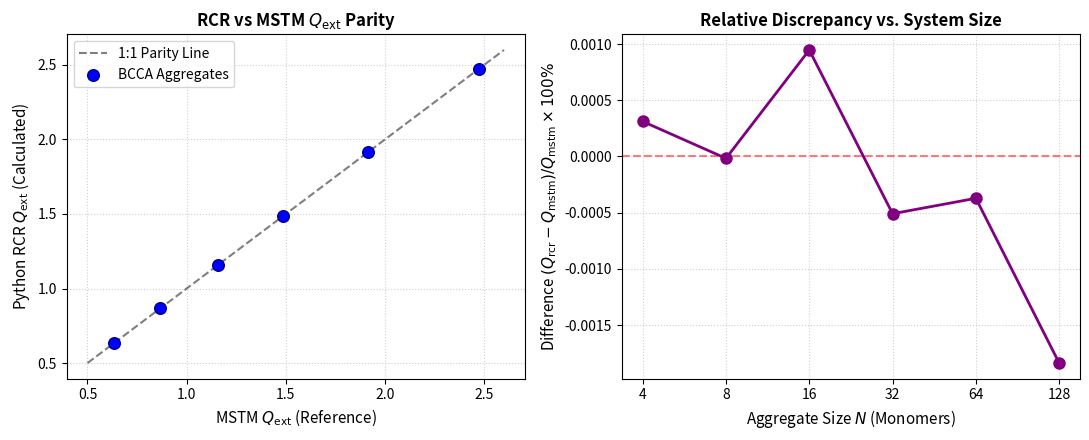

Recreate this plot in Python.
#!/usr/bin/env python3
"""Plot manuscript figures for the Optics Express paper from JSON result files."""

import os
import sys
import json
import argparse
import numpy as np
import matplotlib.pyplot as plt
from pathlib import Path


def save_png_and_pdf(fig, out_dir, stem):
    """Save a Matplotlib figure as high-resolution PNG and vector PDF."""
    png_path = Path(out_dir) / f"{stem}.png"
    pdf_path = Path(out_dir) / f"{stem}.pdf"
    fig.savefig(png_path, dpi=300)
    fig.savefig(pdf_path)
    print(f"Saved {png_path}")
    print(f"Saved {pdf_path}")


def load_result_safe(directory, filename):
    filepath = Path(directory) / filename
    if not filepath.exists():
        print(f"Warning: {filename} not found in {directory}. Figure will skip this case.", file=sys.stderr)
        return None
    try:
        with open(filepath, "r") as f:
            return json.load(f)
    except Exception as exc:
        print(f"Error loading {filename}: {exc}", file=sys.stderr)
        return None


def plot_fig1_parity(out_dir):
    """Figure 1: MSTM vs RCR Qext Parity and Difference."""
    # Verified data from detailed_work_report.md
    N_vals = np.array([4, 8, 16, 32, 64, 128])
    mstm_q = np.array([0.63154, 0.86602, 1.16050, 1.48500, 1.91560, 2.47330])
    rcr_q = np.array([0.6315419685, 0.8660198540, 1.1605109947, 1.4849924375, 1.9155928712, 2.4732545401])
    
    diff_pct = (rcr_q - mstm_q) / mstm_q * 100.0

    fig, (ax1, ax2) = plt.subplots(1, 2, figsize=(11, 4.5))

    # Left: Parity scatter plot
    ax1.plot([0.5, 2.6], [0.5, 2.6], 'k--', alpha=0.5, label='1:1 Parity Line')
    ax1.scatter(mstm_q, rcr_q, color='blue', edgecolor='darkblue', s=70, zorder=5, label='BCCA Aggregates')
    ax1.set_xlabel('MSTM $Q_{\\mathrm{ext}}$ (Reference)', fontsize=11)
    ax1.set_ylabel('Python RCR $Q_{\\mathrm{ext}}$ (Calculated)', fontsize=11)
    ax1.set_title('RCR vs MSTM $Q_{\\mathrm{ext}}$ Parity', fontsize=12, fontweight='bold')
    ax1.grid(True, linestyle=':', alpha=0.6)
    ax1.legend(loc='upper left')

    # Right: Difference vs N
    ax2.axhline(0, color='red', linestyle='--', alpha=0.5)
    ax2.plot(N_vals, diff_pct, 'o-', color='purple', linewidth=2, markersize=8, label='Relative Error (%)')
    ax2.set_xscale('log', base=2)
    ax2.set_xticks(N_vals)
    ax2.get_xaxis().set_major_formatter(plt.ScalarFormatter())
    ax2.set_xlabel('Aggregate Size $N$ (Monomers)', fontsize=11)
    ax2.set_ylabel('Difference $(Q_{\\mathrm{rcr}} - Q_{\\mathrm{mstm}})/Q_{\\mathrm{mstm}} \\times 100\\%$', fontsize=11)
    ax2.set_title('Relative Discrepancy vs. System Size', fontsize=12, fontweight='bold')
    ax2.grid(True, linestyle=':', alpha=0.6)
    
    plt.tight_layout()
    save_png_and_pdf(fig, out_dir, "fig1_mstm_parity_summary")
    plt.close()


def plot_fig2_mueller(results_dir, out_dir):
    """Figure 2: Mueller matrix angular comparisons for BCCA vs BPCA (N=16)."""
    wavelengths = [450, 550, 650]
    colors = {450: "blue", 550: "green", 650: "red"}
    
    # Load cases
    bcca_cases = {}
    bpca_cases = {}
    
    for wl in wavelengths:
        bcca_cases[wl] = load_result_safe(results_dir, f"bcca_n16_w{wl}_seed42.json")
        bpca_cases[wl] = load_result_safe(results_dir, f"bpca_n16_w{wl}_seed42.json")
        
    fig, axs = plt.subplots(2, 2, figsize=(12, 10))
    
    # Check if any case loaded
    has_data = any(c is not None for c in (list(bcca_cases.values()) + list(bpca_cases.values())))
    if not has_data:
        print("Skip Figure 2: No N=16 cases found in results directory.", file=sys.stderr)
        plt.close()
        return

    # Subplots setup
    sub_configs = [
        # (row, col, key, ylabel, title, log_y)
        (0, 0, "F11", "Phase function $P_{11}(\\theta)$", "Unpolarized phase function $P_{11}$", True),
        (0, 1, "F12_over_F11", "Polarization ratio $P_{12}/P_{11}$", "Polarization ratio $P_{12}/P_{11}$", False),
        (1, 0, "F33_over_F11", "Ratio $P_{33}/P_{11}$", "Ratio $P_{33}/P_{11}$", False),
        (1, 1, "F34_over_F11", "Ratio $P_{34}/P_{11}$", "Ratio $P_{34}/P_{11}$", False)
    ]

    for row, col, key, ylabel, title, log_y in sub_configs:
        ax = axs[row, col]
        
        # Plot BCCA
        for wl in wavelengths:
            c = bcca_cases[wl]
            if c is not None:
                theta = c["theta_deg"]
                val = c["mueller"][key]
                ax.plot(theta, val, color=colors[wl], linestyle='-', linewidth=2, label=f"BCCA ({wl} nm)")
                
        # Plot BPCA
        for wl in wavelengths:
            c = bpca_cases[wl]
            if c is not None:
                theta = c["theta_deg"]
                val = c["mueller"][key]
                ax.plot(theta, val, color=colors[wl], linestyle='--', linewidth=1.5, label=f"BPCA ({wl} nm)")

        ax.set_xlabel("Scattering Angle $\\theta$ (deg)", fontsize=10)
        ax.set_ylabel(ylabel, fontsize=10)
        ax.set_title(title, fontsize=11, fontweight='bold')
        ax.set_xlim(0, 180)
        ax.set_xticks(np.arange(0, 181, 30))
        ax.grid(True, linestyle=':', alpha=0.5)
        if log_y:
            ax.set_yscale('log')
    handles, labels = axs[0, 0].get_legend_handles_labels()
    fig.legend(handles, labels, loc="lower center", fontsize=8, ncol=3, frameon=False)

    fig.tight_layout(rect=[0, 0.08, 1, 1])
    save_png_and_pdf(fig, out_dir, "fig2_bcca_bpca_mueller_wavelengths")
    plt.close()


def plot_fig3_scaling(results_dir, out_dir):
    """Figure 3: Size scaling metrics Qext, Qsca, SSA, g vs N."""
    N_vals = [8, 16, 32, 64]
    
    bcca_obs = {"N": [], "Qext": [], "Qsca": [], "SSA": [], "g": []}
    bpca_obs = {"N": [], "Qext": [], "Qsca": [], "SSA": [], "g": []}

    # Load BCCA Tier B
    for n in N_vals:
        c = load_result_safe(results_dir, f"bcca_n{n}_w550_seed42.json")
        if c is not None:
            bcca_obs["N"].append(n)
            bcca_obs["Qext"].append(c["observables"]["Qext"])
            bcca_obs["Qsca"].append(c["observables"]["Qsca"])
            bcca_obs["SSA"].append(c["observables"]["SSA"])
            bcca_obs["g"].append(c["observables"]["g"])

    # Load BPCA Tier B
    for n in N_vals:
        c = load_result_safe(results_dir, f"bpca_n{n}_w550_seed42.json")
        if c is not None:
            bpca_obs["N"].append(n)
            bpca_obs["Qext"].append(c["observables"]["Qext"])
            bpca_obs["Qsca"].append(c["observables"]["Qsca"])
            bpca_obs["SSA"].append(c["observables"]["SSA"])
            bpca_obs["g"].append(c["observables"]["g"])

    if not bcca_obs["N"] and not bpca_obs["N"]:
        print("Skip Figure 3: No scaling cases found in results directory.", file=sys.stderr)
        return

    fig, axs = plt.subplots(2, 2, figsize=(11, 9))
    
    metrics = [
        # (row, col, key, ylabel, title)
        (0, 0, "Qext", "Extinction Efficiency $Q_{\\mathrm{ext}}$", "Extinction $Q_{\\mathrm{ext}}$ vs. size $N$"),
        (0, 1, "Qsca", "Scattering Efficiency $Q_{\\mathrm{sca}}$", "Scattering $Q_{\\mathrm{sca}}$ vs. size $N$"),
        (1, 0, "SSA", "Single Scattering Albedo (SSA)", "SSA vs. size $N$"),
        (1, 1, "g", "Asymmetry Parameter $g$", "Asymmetry Parameter $g$ vs. size $N$")
    ]

    for row, col, key, ylabel, title in metrics:
        ax = axs[row, col]
        
        # Plot BCCA
        if bcca_obs["N"]:
            ax.plot(bcca_obs["N"], bcca_obs[key], 'o-', color='blue', linewidth=2, markersize=7, label='BCCA')
            
        # Plot BPCA
        if bpca_obs["N"]:
            ax.plot(bpca_obs["N"], bpca_obs[key], 's--', color='red', linewidth=2, markersize=7, label='BPCA')

        ax.set_xscale('log', base=2)
        ax.set_xticks(N_vals)
        ax.get_xaxis().set_major_formatter(plt.ScalarFormatter())
        ax.set_xlabel("Aggregate Size $N$ (Monomers)", fontsize=10)
        ax.set_ylabel(ylabel, fontsize=10)
        ax.set_title(title, fontsize=11, fontweight='bold')
        ax.grid(True, linestyle=':', alpha=0.5)
        ax.legend(loc='lower right' if key in ["g", "SSA"] else 'upper left')

    plt.tight_layout()
    save_png_and_pdf(fig, out_dir, "fig3_size_scaling_metrics")
    plt.close()


def write_figure_manifest(out_dir):
    manifest_path = Path(out_dir) / "figure_manifest.md"
    content = """# Figure Manifest for Optics Express Validation Package

This folder contains manuscript-ready figures generated from the RCR simulation results.

## Main Manuscript Figures Generated by This Script

### Wavelength-dependent Mueller observables
- **Files**: `fig2_bcca_bpca_mueller_wavelengths.png`, `fig2_bcca_bpca_mueller_wavelengths.pdf`
- **Caption**: Comparison of the orientation-averaged phase-matrix components $P_{11}(\\theta)$, $P_{12}(\\theta)/P_{11}(\\theta)$, $P_{33}(\\theta)/P_{11}(\\theta)$, and $P_{34}(\\theta)/P_{11}(\\theta)$ over $0$--$180^\\circ$ scattering angles for representative BCCA (solid lines) and BPCA (dashed lines) $N=16$ aggregates at wavelengths $\\lambda = 450$, 550, and 650 nm.

### Size scaling
- **Files**: `fig3_size_scaling_metrics.png`, `fig3_size_scaling_metrics.pdf`
- **Caption**: Global optical observables $Q_{\\text{ext}}$, $Q_{\\text{sca}}$, single-scattering albedo, and asymmetry parameter $g$ as functions of monomer count $N \\in \\{8, 16, 32, 64\\}$ at $\\lambda = 550$ nm for representative BCCA and BPCA aggregates.

## Auxiliary Validation Asset

### MSTM parity summary
- **Files**: `fig1_mstm_parity_summary.png`, `fig1_mstm_parity_summary.pdf`
- **Use**: Auxiliary validation material only. The Optics Express manuscript now reports this evidence in Table 1 rather than as a main-text figure.
"""
    with open(manifest_path, "w") as f:
        f.write(content)
    print(f"Written figure manifest to {manifest_path}")


def main():
    parser = argparse.ArgumentParser(description="Plot manuscript figures from simulation results")
    parser.add_argument("--results", default="experiments/jqsrt_application/results", help="Directory containing result JSON files")
    parser.add_argument("--out", default="figures/jqsrt_application", help="Output directory for figures")
    args = parser.parse_args()

    results_dir = Path(args.results)
    out_dir = Path(args.out)
    out_dir.mkdir(parents=True, exist_ok=True)

    print("Generating manuscript figures...")
    plot_fig1_parity(out_dir)
    plot_fig2_mueller(results_dir, out_dir)
    plot_fig3_scaling(results_dir, out_dir)
    write_figure_manifest(out_dir)
    print("All figures completed successfully.")


if __name__ == "__main__":
    main()
